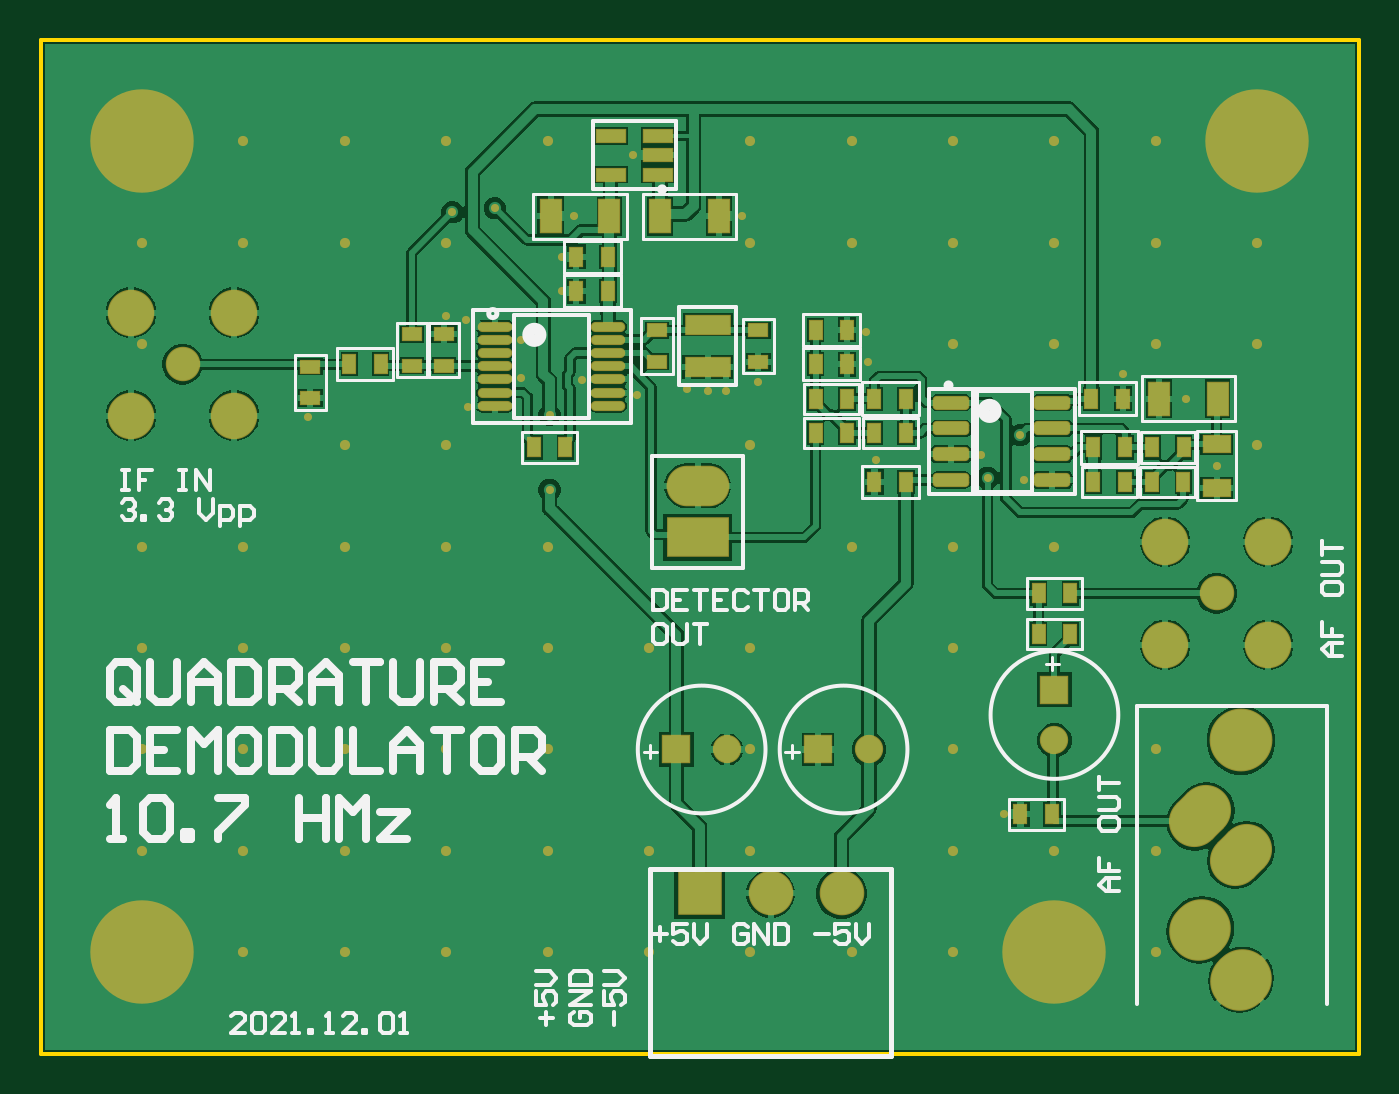
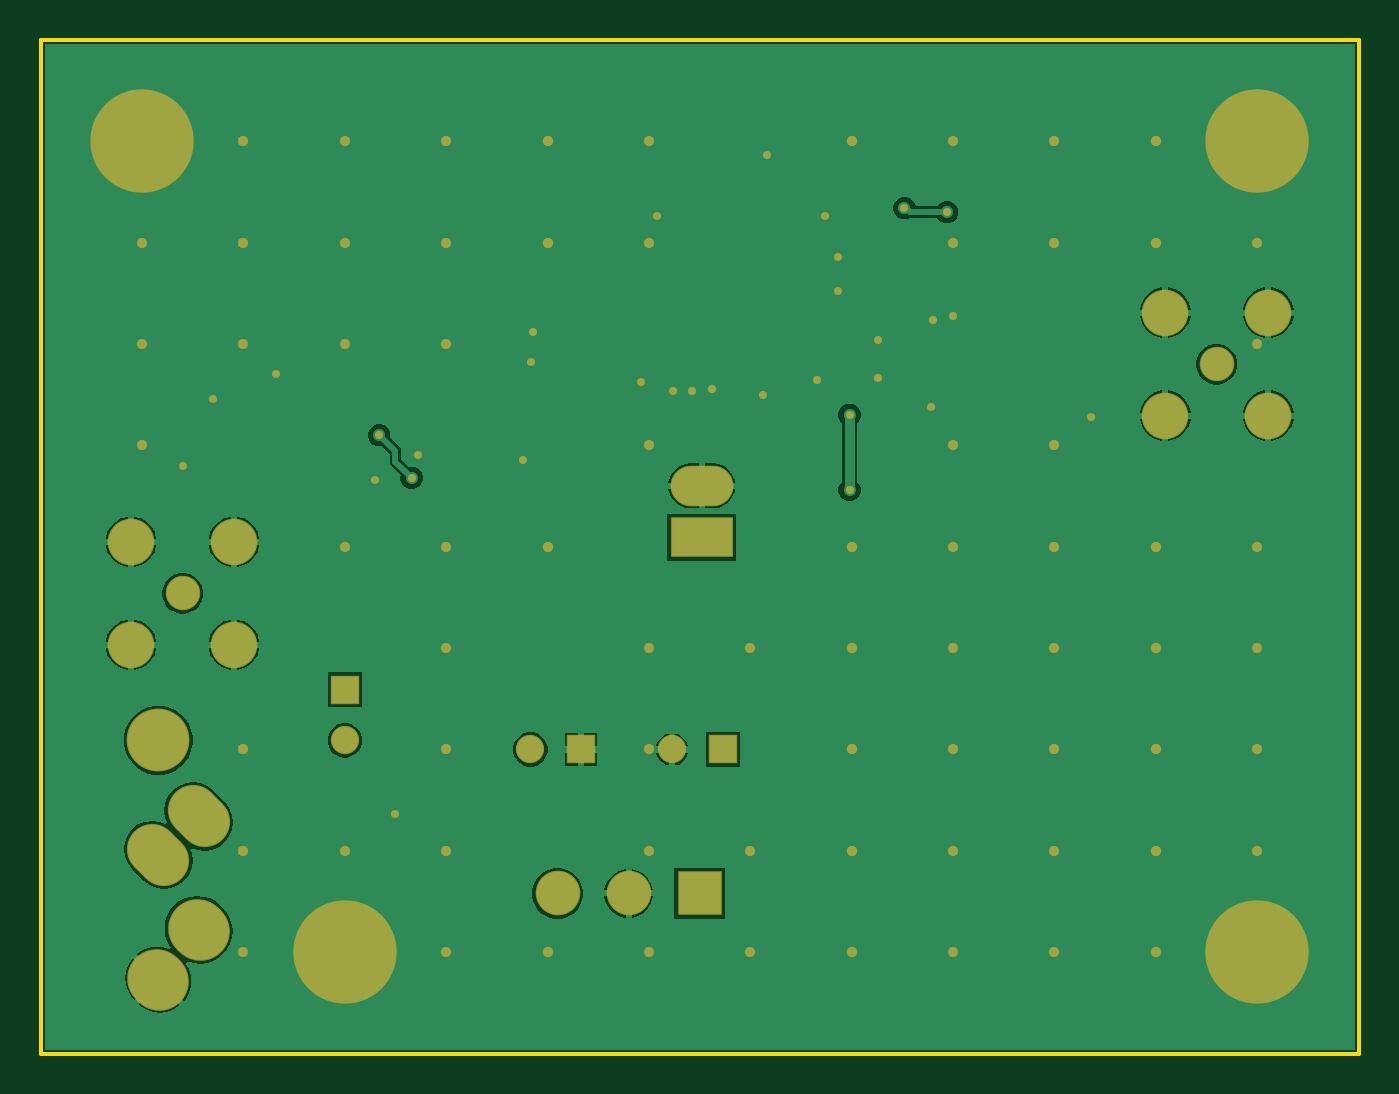
Circuit board: 7 layer files. Board 65.0 x 50.0 mm.
- bottom_copper: Quadrature FM demodulator.GBL (22817 bytes)
- bottom_silk: Quadrature FM demodulator.GBO (267 bytes)
- bottom_mask: Quadrature FM demodulator.GBS (4215 bytes)
- outline: Quadrature FM demodulator.GM1 (394 bytes)
- top_copper: Quadrature FM demodulator.GTL (58818 bytes)
- top_silk: Quadrature FM demodulator.GTO (16274 bytes)
- top_mask: Quadrature FM demodulator.GTS (6700 bytes)

=== bottom_copper: Quadrature FM demodulator.GBL (22817 bytes, source omitted) ===
=== bottom_silk: Quadrature FM demodulator.GBO ===
G04*
G04 #@! TF.GenerationSoftware,Altium Limited,Altium Designer,21.9.1 (22)*
G04*
G04 Layer_Color=32896*
%FSAX44Y44*%
%MOMM*%
G71*
G04*
G04 #@! TF.SameCoordinates,86785AD5-1920-4A7D-B972-61179B801B7D*
G04*
G04*
G04 #@! TF.FilePolarity,Positive*
G04*
G01*
G75*
M02*

=== bottom_mask: Quadrature FM demodulator.GBS ===
G04*
G04 #@! TF.GenerationSoftware,Altium Limited,Altium Designer,21.9.1 (22)*
G04*
G04 Layer_Color=16711935*
%FSAX44Y44*%
%MOMM*%
G71*
G04*
G04 #@! TF.SameCoordinates,86785AD5-1920-4A7D-B972-61179B801B7D*
G04*
G04*
G04 #@! TF.FilePolarity,Negative*
G04*
G01*
G75*
%ADD25O,3.1000X2.0000*%
%ADD26R,3.1000X2.0000*%
%ADD27C,1.7000*%
%ADD28C,2.3000*%
%ADD29R,1.4000X1.4000*%
%ADD30C,1.4000*%
G04:AMPARAMS|DCode=31|XSize=2.5mm|YSize=3.3mm|CornerRadius=0mm|HoleSize=0mm|Usage=FLASHONLY|Rotation=135.000|XOffset=0mm|YOffset=0mm|HoleType=Round|Shape=Round|*
%AMOVALD31*
21,1,0.8000,2.5000,0.0000,0.0000,225.0*
1,1,2.5000,0.2828,0.2828*
1,1,2.5000,-0.2828,-0.2828*
%
%ADD31OVALD31*%

G04:AMPARAMS|DCode=32|XSize=2.9mm|YSize=3.1mm|CornerRadius=0mm|HoleSize=0mm|Usage=FLASHONLY|Rotation=135.000|XOffset=0mm|YOffset=0mm|HoleType=Round|Shape=Round|*
%AMOVALD32*
21,1,0.2000,2.9000,0.0000,0.0000,225.0*
1,1,2.9000,0.0707,0.0707*
1,1,2.9000,-0.0707,-0.0707*
%
%ADD32OVALD32*%

%ADD33C,3.1000*%
%ADD34C,2.2000*%
%ADD35R,2.2000X2.2000*%
%ADD36R,1.4000X1.4000*%
%ADD37C,5.1000*%
%ADD38C,0.5000*%
%ADD39C,0.4000*%
D25*
X01674000Y01480000D02*
D03*
D26*
Y01454600D02*
D03*
D27*
X01420000Y01540000D02*
D03*
X01930000Y01427000D02*
D03*
D28*
X01394600Y01514600D02*
D03*
X01445400D02*
D03*
Y01565400D02*
D03*
X01394600D02*
D03*
X01904600Y01401600D02*
D03*
X01955400D02*
D03*
Y01452400D02*
D03*
X01904600D02*
D03*
D29*
X01850000Y01379500D02*
D03*
D30*
Y01354500D02*
D03*
X01688500Y01350000D02*
D03*
X01758500D02*
D03*
D31*
X01922000Y01317000D02*
D03*
X01942000Y01298000D02*
D03*
D32*
X01922000Y01261000D02*
D03*
X01942000Y01236500D02*
D03*
D33*
Y01354500D02*
D03*
D34*
X01710000Y01279001D02*
D03*
X01745000D02*
D03*
D35*
X01675000D02*
D03*
D36*
X01663500Y01350000D02*
D03*
X01733500D02*
D03*
D37*
X01400000Y01650000D02*
D03*
X01950000D02*
D03*
X01850000Y01250000D02*
D03*
X01400000D02*
D03*
D38*
X01950000Y01600000D02*
D03*
Y01550000D02*
D03*
Y01500000D02*
D03*
X01900000Y01650000D02*
D03*
Y01600000D02*
D03*
Y01550000D02*
D03*
Y01350000D02*
D03*
Y01300000D02*
D03*
Y01250000D02*
D03*
X01850000Y01650000D02*
D03*
Y01600000D02*
D03*
Y01550000D02*
D03*
Y01450000D02*
D03*
Y01300000D02*
D03*
X01800000Y01650000D02*
D03*
Y01600000D02*
D03*
Y01550000D02*
D03*
Y01450000D02*
D03*
Y01400000D02*
D03*
Y01350000D02*
D03*
Y01300000D02*
D03*
Y01250000D02*
D03*
X01750000Y01650000D02*
D03*
Y01600000D02*
D03*
Y01450000D02*
D03*
Y01250000D02*
D03*
X01700000Y01650000D02*
D03*
Y01600000D02*
D03*
Y01500000D02*
D03*
Y01400000D02*
D03*
Y01350000D02*
D03*
Y01300000D02*
D03*
Y01250000D02*
D03*
X01650000Y01400000D02*
D03*
Y01300000D02*
D03*
Y01250000D02*
D03*
X01600000Y01650000D02*
D03*
Y01450000D02*
D03*
Y01400000D02*
D03*
Y01350000D02*
D03*
Y01300000D02*
D03*
Y01250000D02*
D03*
X01550000Y01650000D02*
D03*
Y01600000D02*
D03*
Y01500000D02*
D03*
Y01450000D02*
D03*
Y01400000D02*
D03*
Y01350000D02*
D03*
Y01300000D02*
D03*
Y01250000D02*
D03*
X01500000Y01650000D02*
D03*
Y01600000D02*
D03*
Y01500000D02*
D03*
Y01450000D02*
D03*
Y01400000D02*
D03*
Y01350000D02*
D03*
Y01300000D02*
D03*
Y01250000D02*
D03*
X01450000Y01650000D02*
D03*
Y01600000D02*
D03*
Y01450000D02*
D03*
Y01400000D02*
D03*
Y01350000D02*
D03*
Y01300000D02*
D03*
Y01250000D02*
D03*
X01400000Y01600000D02*
D03*
Y01550000D02*
D03*
Y01450000D02*
D03*
Y01400000D02*
D03*
Y01350000D02*
D03*
Y01300000D02*
D03*
D39*
X01482000Y01514000D02*
D03*
X01574000Y01617000D02*
D03*
X01553000Y01615000D02*
D03*
X01550000Y01564000D02*
D03*
X01560000Y01562000D02*
D03*
X01587000Y01552000D02*
D03*
X01561000Y01519000D02*
D03*
X01587000Y01533040D02*
D03*
X01617000Y01532000D02*
D03*
X01643960Y01525000D02*
D03*
X01825000Y01318000D02*
D03*
X01817000Y01484000D02*
D03*
X01833040Y01505000D02*
D03*
X01696000Y01613000D02*
D03*
X01642000Y01643000D02*
D03*
X01613000Y01613000D02*
D03*
X01607000Y01593000D02*
D03*
Y01576000D02*
D03*
X01601000Y01515000D02*
D03*
Y01478000D02*
D03*
X01688000Y01527000D02*
D03*
X01669000Y01528000D02*
D03*
X01679000Y01527000D02*
D03*
X01704000Y01531000D02*
D03*
X01757000Y01556000D02*
D03*
X01758000Y01541000D02*
D03*
X01930000Y01490000D02*
D03*
X01915000Y01523000D02*
D03*
X01762000Y01493000D02*
D03*
X01884000Y01535000D02*
D03*
X01835000Y01483000D02*
D03*
X01814000Y01495000D02*
D03*
M02*

=== outline: Quadrature FM demodulator.GM1 ===
G04*
G04 #@! TF.GenerationSoftware,Altium Limited,Altium Designer,21.9.1 (22)*
G04*
G04 Layer_Color=16711935*
%FSAX44Y44*%
%MOMM*%
G71*
G04*
G04 #@! TF.SameCoordinates,86785AD5-1920-4A7D-B972-61179B801B7D*
G04*
G04*
G04 #@! TF.FilePolarity,Positive*
G04*
G01*
G75*
%ADD12C,0.2000*%
D12*
X01350000Y01200000D02*
Y01700000D01*
X02000000D01*
X02000000Y01200000D01*
X01350000D02*
X02000000D01*
M02*

=== top_copper: Quadrature FM demodulator.GTL (58818 bytes, source omitted) ===
=== top_silk: Quadrature FM demodulator.GTO (16274 bytes, source omitted) ===
=== top_mask: Quadrature FM demodulator.GTS (6700 bytes, source omitted) ===
